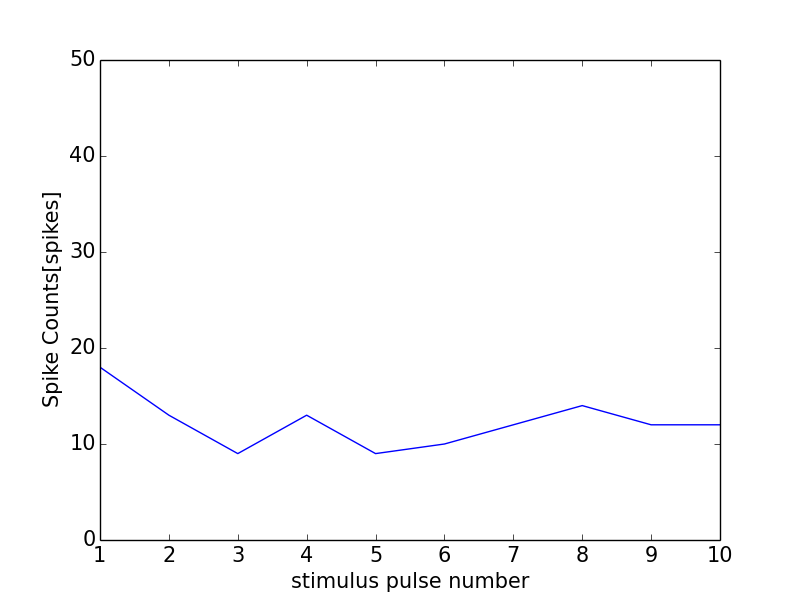

The data file committed next to this chart (first rows):
0, 0.0
0, 0
1, 18
2, 13
3, 9
4, 13
5, 9
6, 10
7, 12
8, 14
9, 12
10, 12
11, 1
